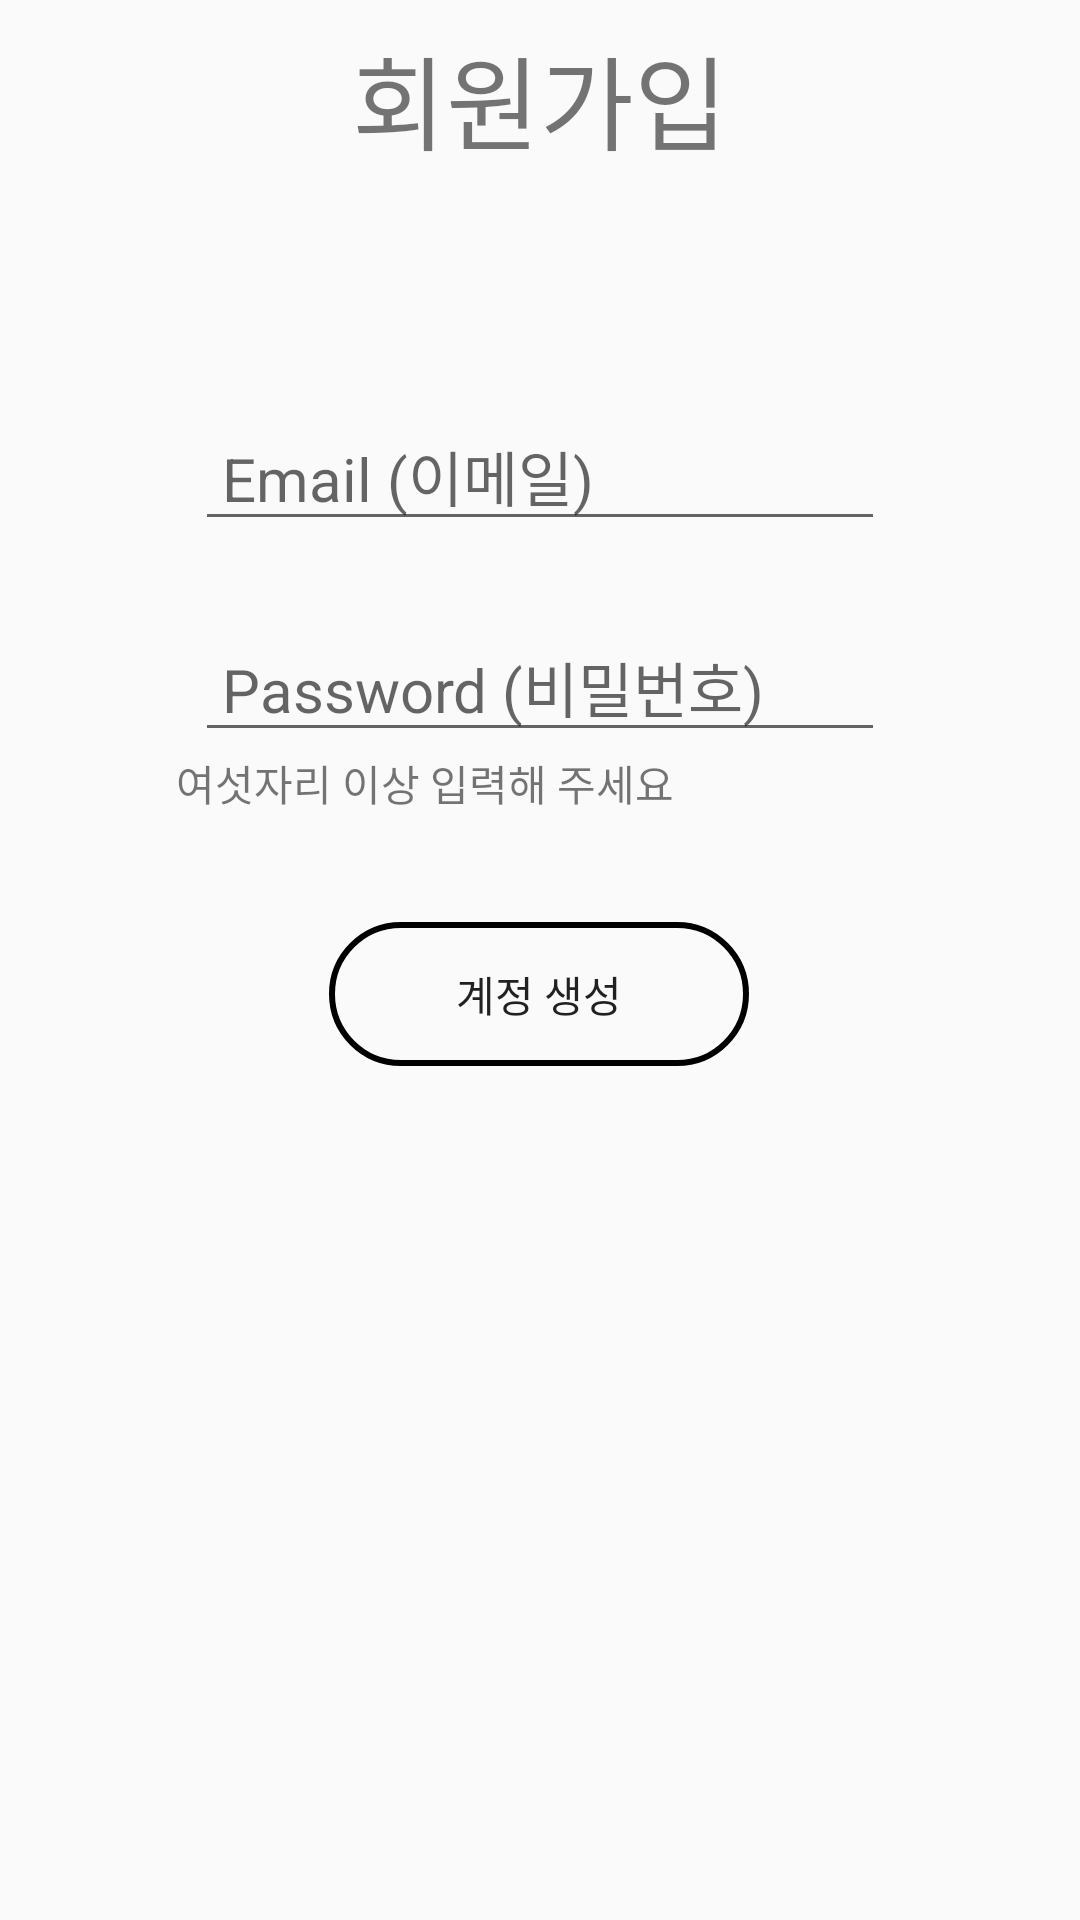

Android layout source for this screen:
<!-- AndroidManifest.xml: application theme Theme.App_Running -->
<!-- res/layout/fragment_sign_up.xml -->
<?xml version="1.0" encoding="utf-8"?>
<androidx.constraintlayout.widget.ConstraintLayout xmlns:android="http://schemas.android.com/apk/res/android"
    xmlns:app="http://schemas.android.com/apk/res-auto"
    xmlns:tools="http://schemas.android.com/tools"
    android:layout_width="match_parent"
    android:layout_height="match_parent">


    <androidx.constraintlayout.widget.ConstraintLayout
        android:id="@+id/signRoot"
        android:layout_width="match_parent"
        android:layout_height="match_parent"
        android:visibility="visible">

        <ImageView
            android:id="@+id/back"
            android:layout_width="42dp"
            android:layout_height="40dp"
            android:layout_marginStart="10dp"
            android:src="@drawable/down"
            app:layout_constraintBottom_toBottomOf="@+id/textView3"
            app:layout_constraintStart_toStartOf="@+id/textView3"
            app:layout_constraintTop_toTopOf="@+id/textView3" />

        <TextView
            android:id="@+id/textView3"
            android:layout_width="match_parent"
            android:layout_height="66dp"
            android:gravity="center"
            android:text="회원가입"
            android:textSize="34dp"
            app:layout_constraintEnd_toEndOf="parent"
            app:layout_constraintStart_toStartOf="parent"
            app:layout_constraintTop_toTopOf="parent" />

        <EditText
            android:id="@+id/email"
            android:layout_width="0dp"
            android:layout_height="wrap_content"
            android:layout_marginStart="65dp"
            android:layout_marginTop="68dp"
            android:layout_marginEnd="65dp"
            android:hint=" Email (이메일) "
            android:inputType="textEmailAddress"
            android:textSize="20dp"
            app:layout_constraintEnd_toEndOf="parent"
            app:layout_constraintStart_toStartOf="parent"
            app:layout_constraintTop_toBottomOf="@+id/textView3" />

        <EditText
            android:id="@+id/password"
            android:layout_width="0dp"
            android:layout_height="wrap_content"
            android:layout_marginStart="65dp"
            android:layout_marginTop="24dp"
            android:layout_marginEnd="65dp"
            android:hint=" Password (비밀번호)"
            android:inputType="textVisiblePassword"
            android:textSize="20dp"
            app:layout_constraintEnd_toEndOf="parent"
            app:layout_constraintHorizontal_bias="0.0"
            app:layout_constraintStart_toStartOf="parent"
            app:layout_constraintTop_toBottomOf="@+id/email" />


        <TextView
            android:id="@+id/textView4"
            android:layout_width="wrap_content"
            android:layout_height="wrap_content"
            android:text="@string/password_rule"
            app:layout_constraintEnd_toEndOf="parent"
            app:layout_constraintHorizontal_bias="0.302"
            app:layout_constraintStart_toStartOf="parent"
            app:layout_constraintTop_toBottomOf="@+id/password" />

        <Button
            android:id="@+id/create"
            android:layout_width="140dp"
            android:layout_height="wrap_content"
            android:layout_marginTop="36dp"
            android:background="@drawable/shape_round"
            android:text="계정 생성"
            app:layout_constraintEnd_toEndOf="parent"
            app:layout_constraintHorizontal_bias="0.498"
            app:layout_constraintStart_toStartOf="parent"
            app:layout_constraintTop_toBottomOf="@+id/textView4" />


    </androidx.constraintlayout.widget.ConstraintLayout>

    
    <androidx.constraintlayout.widget.ConstraintLayout
        android:id="@+id/signScreen"
        android:layout_width="match_parent"
        android:layout_height="wrap_content"
        android:background="#00000000"
        android:visibility="gone"
        app:layout_constraintBottom_toBottomOf="parent"
        app:layout_constraintEnd_toEndOf="parent"
        app:layout_constraintStart_toStartOf="parent"
        app:layout_constraintTop_toTopOf="parent">

        <com.airbnb.lottie.LottieAnimationView
            android:id="@+id/lottie"
            android:layout_width="90dp"
            android:layout_height="90dp"
            android:foregroundGravity="center_vertical"
            app:layout_constraintEnd_toEndOf="parent"
            app:layout_constraintStart_toStartOf="parent"
            app:layout_constraintTop_toTopOf="parent"
            app:lottie_autoPlay="true"
            app:lottie_loop="true"
            app:lottie_rawRes="@raw/running"
            android:layout_marginTop="50dp"/>

        <TextView
            android:layout_width="wrap_content"
            android:layout_height="wrap_content"
            android:text="@string/loding_ment"
            android:textSize="20dp"
            app:layout_constraintBottom_toBottomOf="parent"
            app:layout_constraintEnd_toEndOf="parent"
            app:layout_constraintStart_toStartOf="parent"
            app:layout_constraintTop_toBottomOf="@+id/lottie"
            android:layout_marginTop="50dp"
            android:layout_marginBottom="50dp"/>

    </androidx.constraintlayout.widget.ConstraintLayout>


</androidx.constraintlayout.widget.ConstraintLayout>
<!-- resources referenced by this layout -->
<resources>
  <!-- drawable shape_round (drawable) -->
  <?xml version="1.0" encoding="utf-8"?>
  <layer-list xmlns:android="http://schemas.android.com/apk/res/android">
  
      <item>
  
          <shape>
              <stroke android:color="@color/black" android:width="2dp"/>
              <corners android:radius="23dp"/>
          </shape>
      </item>
  
  </layer-list>
  <string name="loding_ment">RunRun!!</string>
  <string name="password_rule">여섯자리 이상 입력해 주세요</string>
  <style name="Theme.App_Running" parent="Theme.AppCompat.DayNight.NoActionBar">
          
          <item name="colorPrimary">@color/purple_500</item>
          <item name="colorPrimaryVariant">@color/purple_700</item>
          <item name="colorOnPrimary">@color/white</item>
          
          <item name="colorSecondary">@color/teal_200</item>
          <item name="colorSecondaryVariant">@color/teal_700</item>
          <item name="colorOnSecondary">@color/black</item>
          
          <item name="android:statusBarColor" tools:targetApi="l">?attr/colorPrimaryVariant</item>
          
      </style>
  <!-- not gathered from this repository: default colours our renderer supplied (Android Studio template values) -->
  <color name="purple_500">#FF6200EE</color>
  <color name="purple_700">#FF3700B3</color>
  <color name="teal_200">#FF03DAC5</color>
  <color name="teal_700">#FF018786</color>
  <color name="black">#FF000000</color>
  <color name="white">#FFFFFFFF</color>
</resources>
